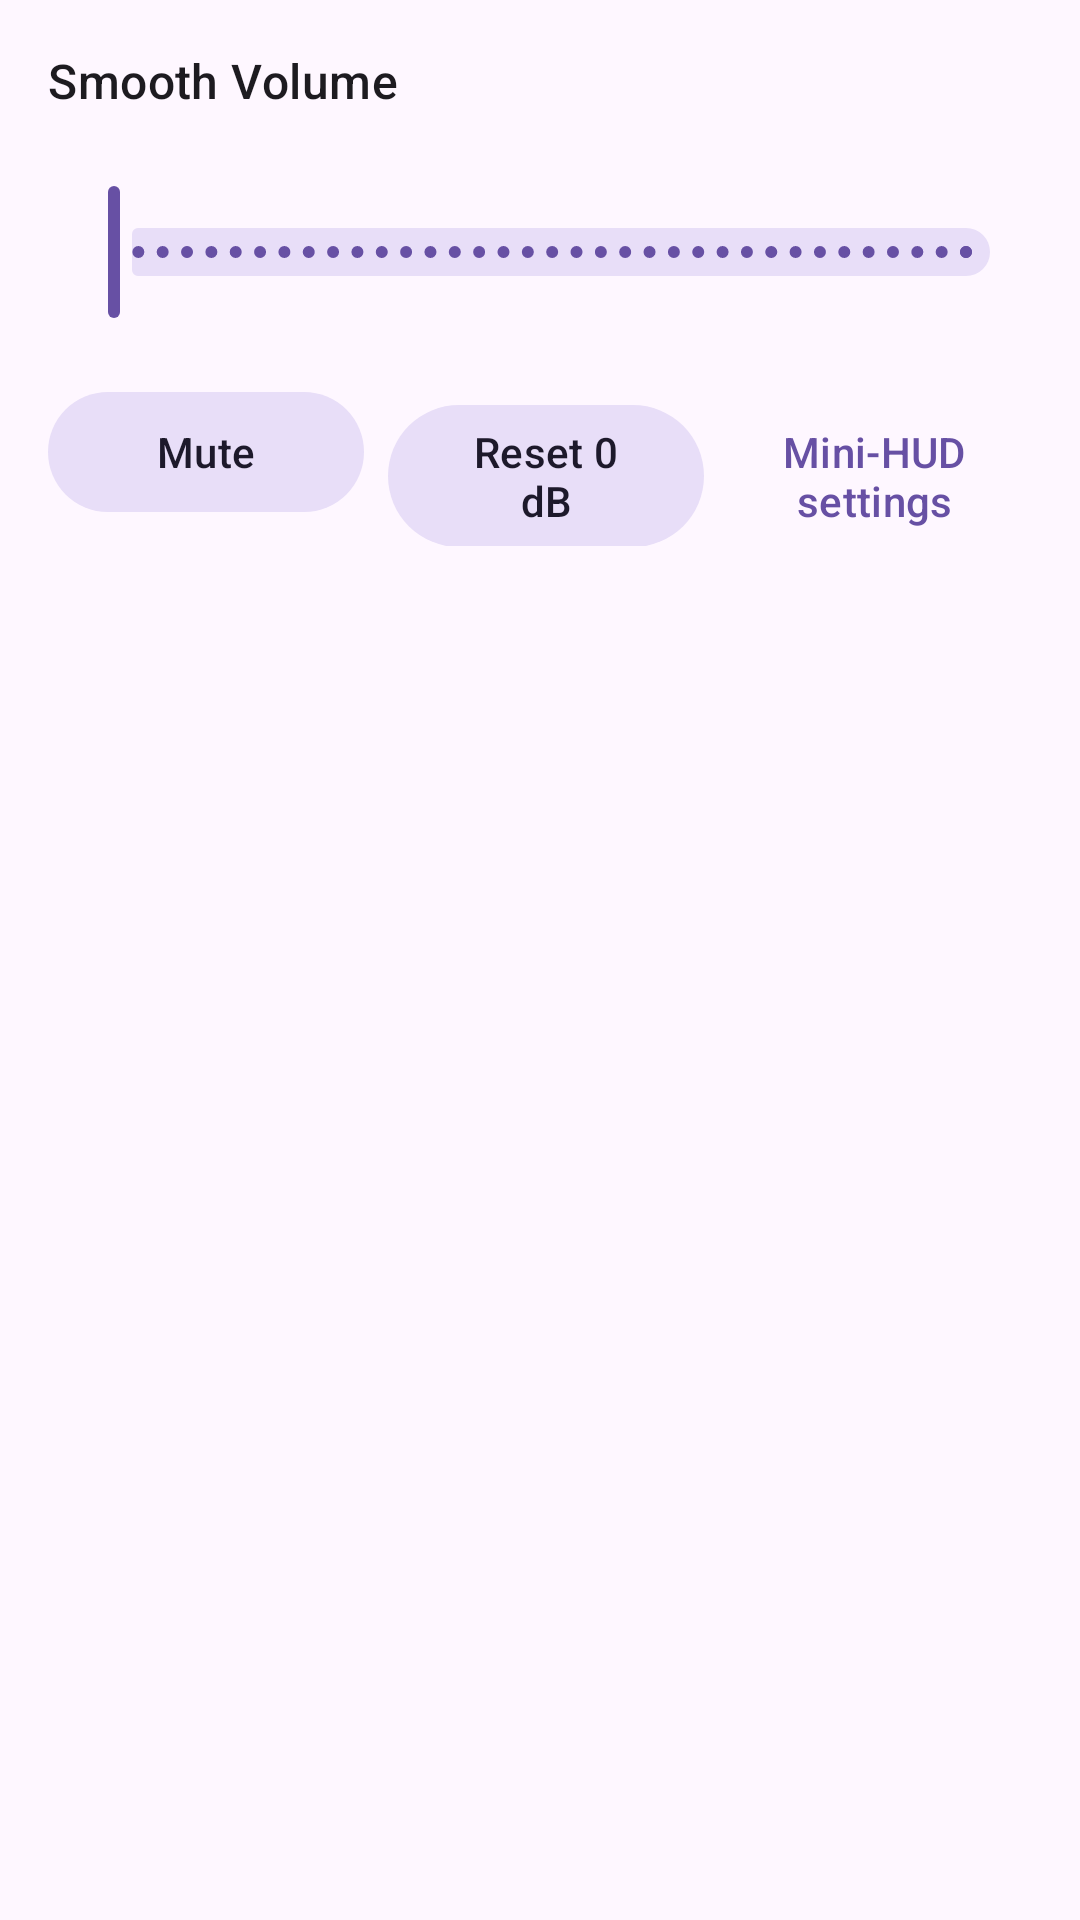

Layout XML and referenced resources for this Android screen:
<!-- AndroidManifest.xml: application theme Theme.RootlessJamesDSP -->
<!-- res/layout/fragment_smooth_volume_card.xml -->
<?xml version="1.0" encoding="utf-8"?>
<LinearLayout xmlns:android="http://schemas.android.com/apk/res/android"
    xmlns:app="http://schemas.android.com/apk/res-auto"
    xmlns:tools="http://schemas.android.com/tools"
    android:layout_width="match_parent"
    android:layout_height="wrap_content"
    android:orientation="vertical"
    android:padding="16dp">

    <androidx.constraintlayout.widget.ConstraintLayout
        android:layout_width="match_parent"
        android:layout_height="wrap_content">

        <TextView
            android:id="@+id/smooth_volume_title"
            android:layout_width="0dp"
            android:layout_height="wrap_content"
            android:text="@string/smooth_volume_card_title"
            android:textAppearance="?attr/textAppearanceTitleMedium"
            app:layout_constraintEnd_toStartOf="@id/smooth_volume_value"
            app:layout_constraintStart_toStartOf="parent"
            app:layout_constraintTop_toTopOf="parent" />

        <TextView
            android:id="@+id/smooth_volume_value"
            android:layout_width="wrap_content"
            android:layout_height="wrap_content"
            android:textAppearance="?attr/textAppearanceTitleMedium"
            android:textColor="?attr/colorPrimary"
            app:layout_constraintEnd_toEndOf="parent"
            app:layout_constraintTop_toTopOf="parent"
            tools:text="-3.5 dB" />

        <TextView
            android:id="@+id/smooth_volume_status"
            android:layout_width="0dp"
            android:layout_height="wrap_content"
            android:layout_marginTop="2dp"
            android:textAppearance="?attr/textAppearanceBodySmall"
            android:textColor="?android:attr/textColorSecondary"
            app:layout_constraintEnd_toEndOf="parent"
            app:layout_constraintStart_toStartOf="parent"
            app:layout_constraintTop_toBottomOf="@id/smooth_volume_title"
            tools:text="DSP: applying gain · HUD: available" />

    </androidx.constraintlayout.widget.ConstraintLayout>

    <FrameLayout
        android:id="@+id/smooth_volume_disabled_notice"
        android:layout_width="match_parent"
        android:layout_height="wrap_content"
        android:layout_marginTop="8dp"
        android:visibility="gone"
        tools:visibility="visible">

        <TextView
            android:layout_width="match_parent"
            android:layout_height="wrap_content"
            android:text="@string/smooth_volume_card_disabled_summary"
            android:textAppearance="?attr/textAppearanceBodySmall"
            android:textStyle="italic" />
    </FrameLayout>

    <com.google.android.material.slider.Slider
        android:id="@+id/smooth_volume_slider"
        android:layout_width="match_parent"
        android:layout_height="wrap_content"
        android:layout_marginTop="4dp"
        android:stepSize="0.5"
        android:valueFrom="-60.0"
        android:valueTo="0.0"
        app:labelBehavior="gone" />

    <TextView
        android:id="@+id/smooth_volume_position_label"
        android:layout_width="match_parent"
        android:layout_height="wrap_content"
        android:gravity="end"
        android:textAppearance="?attr/textAppearanceLabelSmall"
        android:textColor="?android:attr/textColorTertiary"
        tools:text="Position 94%" />

    <LinearLayout
        android:layout_width="match_parent"
        android:layout_height="wrap_content"
        android:layout_marginTop="4dp"
        android:orientation="horizontal">

        <com.google.android.material.button.MaterialButton
            android:id="@+id/smooth_volume_mute"
            style="@style/Widget.Material3.Button.TonalButton"
            android:layout_width="0dp"
            android:layout_height="wrap_content"
            android:layout_marginEnd="4dp"
            android:layout_weight="1"
            android:text="@string/smooth_volume_card_mute" />

        <com.google.android.material.button.MaterialButton
            android:id="@+id/smooth_volume_reset"
            style="@style/Widget.Material3.Button.TonalButton"
            android:layout_width="0dp"
            android:layout_height="wrap_content"
            android:layout_marginStart="4dp"
            android:layout_weight="1"
            android:text="@string/smooth_volume_card_reset" />

        <com.google.android.material.button.MaterialButton
            android:id="@+id/smooth_volume_hud_settings"
            style="@style/Widget.Material3.Button.TextButton"
            android:layout_width="0dp"
            android:layout_height="wrap_content"
            android:layout_marginStart="4dp"
            android:layout_weight="1"
            android:text="@string/smooth_volume_card_hud_settings" />

    </LinearLayout>

</LinearLayout>
<!-- resources referenced by this layout -->
<resources>
  <string name="smooth_volume_card_disabled_summary">Disabled — gain is reset to 0 dB</string>
  <string name="smooth_volume_card_hud_settings">Mini-HUD settings</string>
  <string name="smooth_volume_card_mute">Mute</string>
  <string name="smooth_volume_card_reset">Reset 0 dB</string>
  <string name="smooth_volume_card_title">Smooth Volume</string>
  <style name="Theme.RootlessJamesDSP" parent="Base.Theme.RootlessJamesDSP" />
  <style name="Base.Theme.RootlessJamesDSP" parent="Theme.Material3.DayNight.NoActionBar">
          
          <item name="android:forceDarkAllowed" tools:targetApi="Q" tools:ignore="ObsoleteSdkInt">false</item>
  
          <item name="android:divider">@color/divider_default</item>
          <item name="android:statusBarColor">@android:color/transparent</item>
  
          
          
  
          <item name="materialSwitchStyle">@style/Widget.Material3.CompoundButton.MaterialSwitch</item>
          <item name="alertDialogTheme">@style/AppTheme.AlertDialogTheme</item>
          <item name="materialCardViewStyle">@style/Theme.RootlessJamesDSP.CardView</item>
          <item name="cardCornerRadius">@dimen/corner_radius</item>
      </style>
  <color name="divider_default">@color/md_black_1000_12</color>
  <style name="AppTheme.AlertDialogTheme" parent="@style/ThemeOverlay.Material3.MaterialAlertDialog">
          <item name="dialogCornerRadius">28dp</item>
          <item name="colorBackgroundFloating">?attr/colorSurface</item>
      </style>
  <style name="Theme.RootlessJamesDSP.CardView" parent="Widget.Material3.CardView.Elevated" />
  <color name="md_black_1000_12">#1F000000</color>
</resources>
